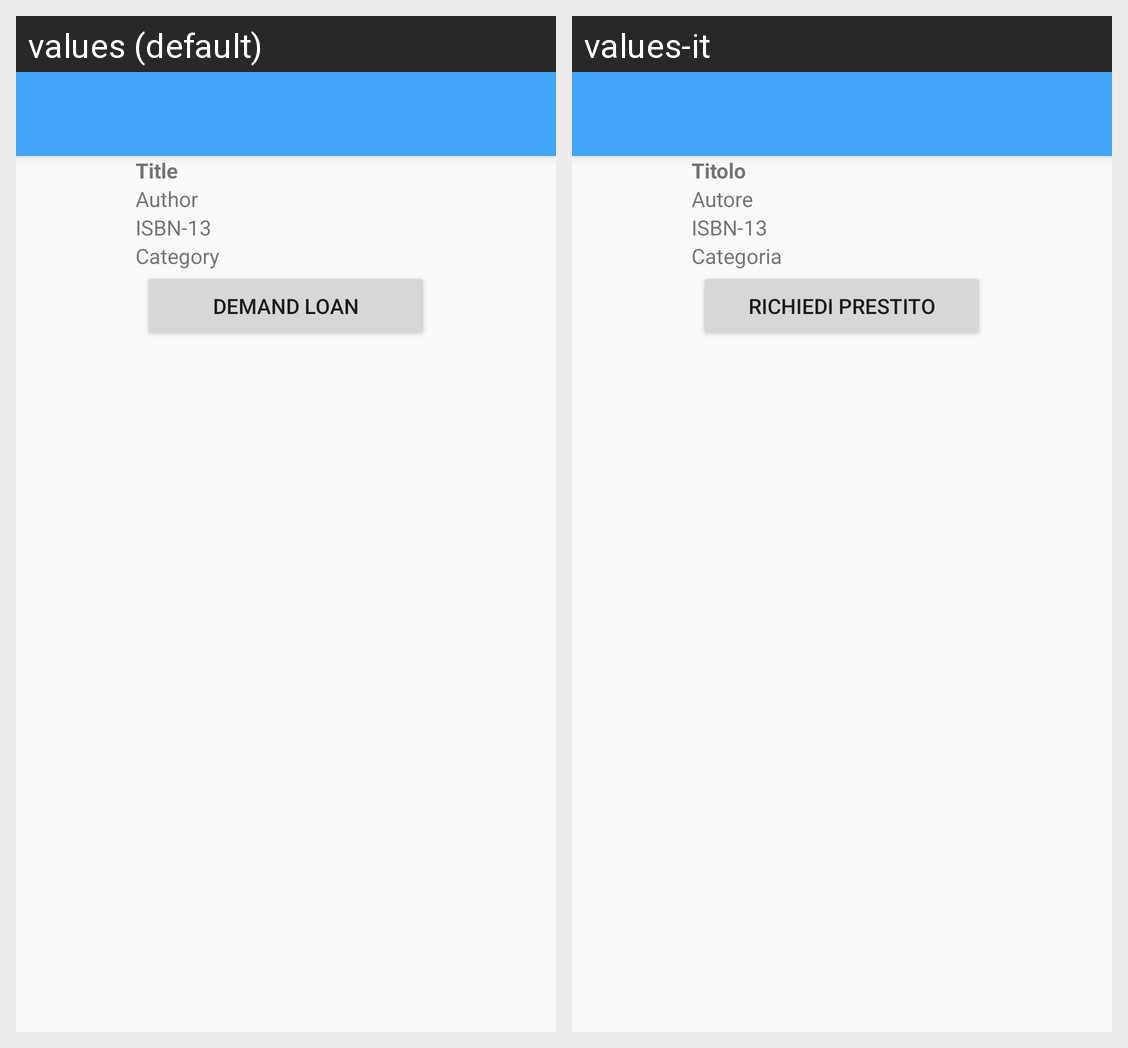

The Android screen above is rendered under two locales of the same app. Produce the string resources it draws, with the default and per-locale values.
Android screen res/layout/activity_request_loan.xml rendered under 2 locales, left to right: values (default), values-it. Device: Nexus 5 (rendered at 1080×1920; each locale shown at half size, 540×960, under a caption strip naming it); theme AppTheme.
Strings drawn on this screen, with the default value and each locale's value (text and hints the layout hard-codes, and strings that could not be matched under every locale, appear in the picture but are not listed):

title
  values: Title
  values-it: Titolo

author
  values: Author
  values-it: Autore

isbn
  values: ISBN-13
  values-it: ISBN-13

category
  values: Category
  values-it: Categoria

demand_loan
  values: Demand loan
  values-it: Richiedi prestito
